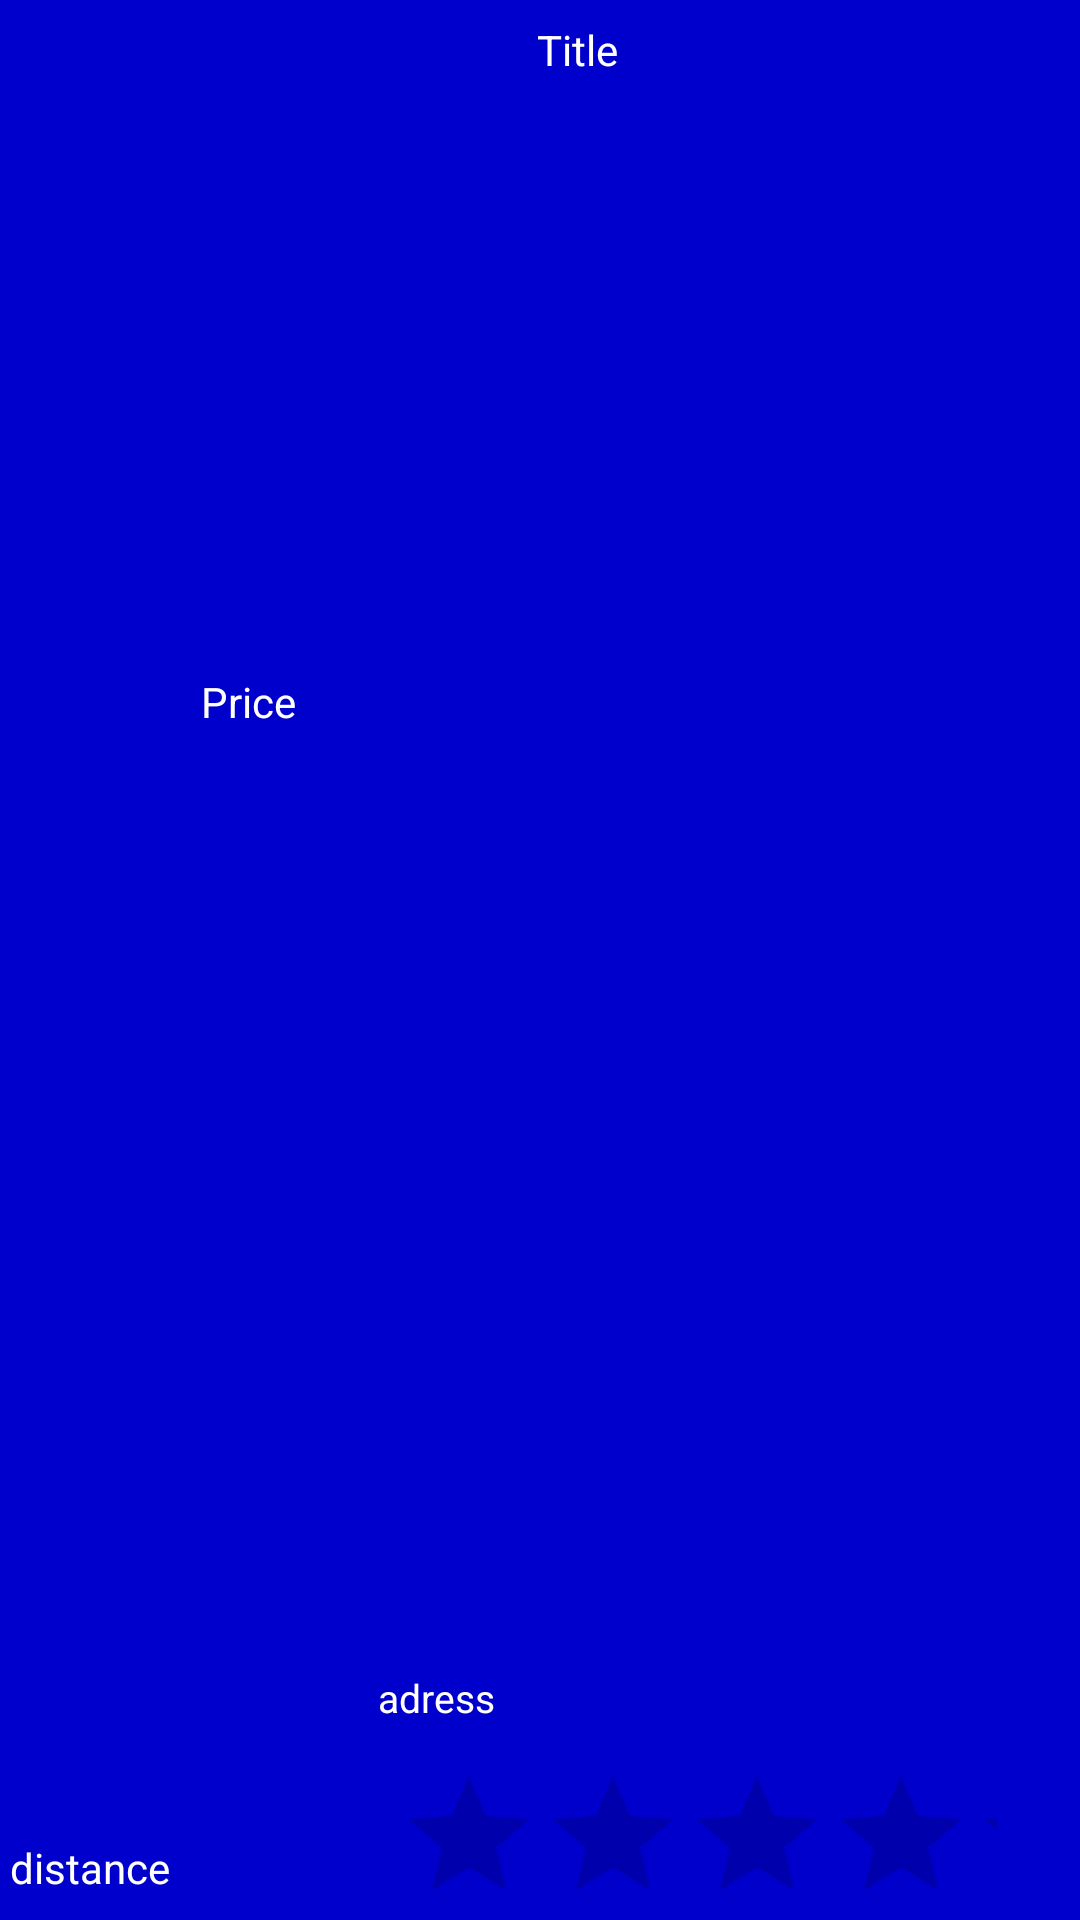

Layout XML and referenced resources for this Android screen:
<!-- AndroidManifest.xml: application theme Theme.AppCompat.Light.NoActionBar -->
<!-- res/layout/place_item.xml -->
<?xml version="1.0" encoding="utf-8"?>
<androidx.constraintlayout.widget.ConstraintLayout
    xmlns:android="http://schemas.android.com/apk/res/android"
    xmlns:app="http://schemas.android.com/apk/res-auto"
    xmlns:tools="http://schemas.android.com/tools"
    android:layout_width="match_parent"
    android:layout_height="100dp"
    android:background="#00C">

    <TextView
        android:id="@+id/pricetext"
        android:layout_width="77dp"
        android:layout_height="20dp"
        android:layout_marginStart="12dp"
        android:text="Price"
        android:textColor="@color/white"
        app:layout_constraintBottom_toBottomOf="parent"
        app:layout_constraintStart_toEndOf="@+id/listimage"
        app:layout_constraintTop_toTopOf="parent"
        app:layout_constraintVertical_bias="0.362" />

    <ImageView
        android:id="@+id/listimage"
        android:layout_width="55dp"
        android:layout_height="42dp"
        app:layout_constraintBottom_toBottomOf="parent"
        app:layout_constraintEnd_toEndOf="parent"
        app:layout_constraintHorizontal_bias="0.0"
        app:layout_constraintStart_toStartOf="parent"
        app:layout_constraintTop_toTopOf="parent"
        app:srcCompat="@drawable/fui_ic_anonymous_white_24dp" />

    <TextView
        android:id="@+id/titletext"
        android:layout_width="195dp"
        android:layout_height="16dp"
        android:layout_marginStart="40dp"
        android:text="Title"
        android:textAlignment="center"
        android:textColor="@color/white"
        app:layout_constraintBottom_toBottomOf="parent"
        app:layout_constraintStart_toEndOf="@+id/listimage"
        app:layout_constraintTop_toTopOf="parent"
        app:layout_constraintVertical_bias="0.011" />

    <RatingBar
        android:id="@+id/ratingBar"
        android:layout_width="200dp"
        android:layout_height="48dp"
        android:layout_marginBottom="4dp"
        android:isIndicator="true"
        app:layout_constraintBottom_toBottomOf="parent"
        app:layout_constraintEnd_toEndOf="parent"
        app:layout_constraintHorizontal_bias="0.827"
        app:layout_constraintStart_toStartOf="parent" />

    <TextView
        android:id="@+id/distancetext"
        android:layout_width="61dp"
        android:layout_height="23dp"
        android:layout_marginBottom="4dp"
        android:text="distance"
        android:textColor="@color/white"
        app:layout_constraintBottom_toBottomOf="parent"
        app:layout_constraintEnd_toStartOf="@+id/ratingBar"
        app:layout_constraintHorizontal_bias="0.047"
        app:layout_constraintStart_toStartOf="parent" />

    <TextView
        android:id="@+id/adresstext"
        android:layout_width="198dp"
        android:layout_height="31dp"
        android:layout_marginEnd="36dp"
        android:text="adress"
        android:textColor="@color/white"
        android:textSize="13dp"
        app:layout_constraintBottom_toTopOf="@+id/ratingBar"
        app:layout_constraintEnd_toEndOf="parent"
        app:layout_constraintTop_toTopOf="parent"
        app:layout_constraintVertical_bias="1.0" />

</androidx.constraintlayout.widget.ConstraintLayout>
<!-- resources referenced by this layout -->
<resources>
  <color name="white">#FFFFFFFF</color>
</resources>
